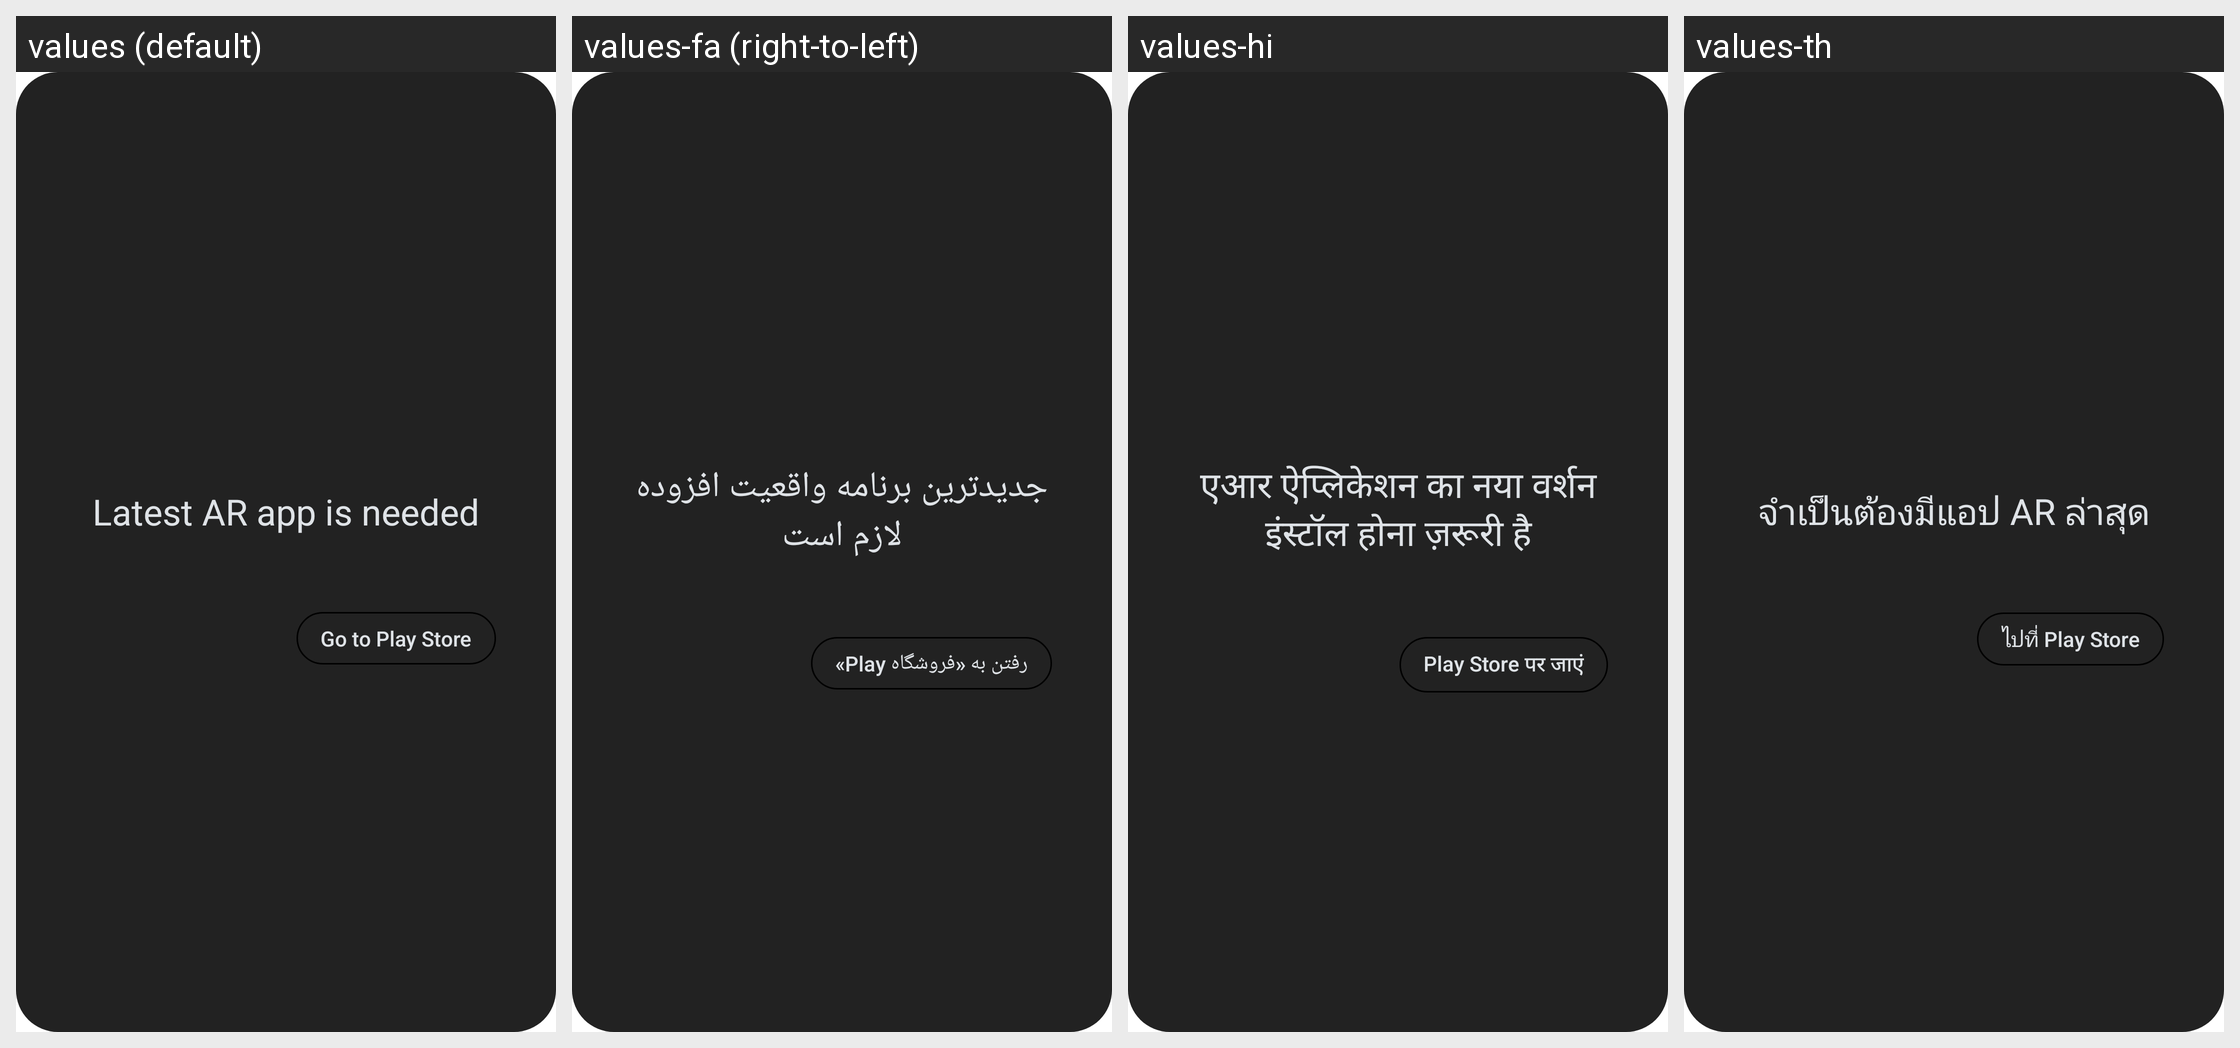

For this localized Android screen grid, give each drawn string resource with its value in every locale shown.
Android screen res/layout/popup.xml rendered under 4 locales, left to right: values (default), values-fa (right-to-left), values-hi, values-th. Device: Nexus 5 (rendered at 1080×1920; each locale shown at half size, 540×960, under a caption strip naming it); theme Theme.Camera.
Other locales in the repository, not shown: values-af, values-am, values-ar, values-ar-rXB, values-as, values-az, values-be, values-bg, values-bn, values-bs, values-ca, values-cs, values-cy, values-da, values-de, values-el, values-en-rAU, values-en-rCA, values-en-rGB, values-en-rIN, values-en-rXA, values-en-rXC, values-es, values-es-rUS, values-et, values-eu, values-fi, values-fil, values-fr, values-fr-rCA, values-gl, values-gu, values-hr, values-hu, values-hy, values-id, values-in, values-is, values-it, values-iw, values-ja, values-ka, values-kk, values-km, values-kn, values-ko, values-ky, values-lo, values-lt, values-lv, values-mk, values-ml, values-mn, values-mr, values-ms, values-my, values-nb, values-ne, values-nl, values-no, values-or, values-pa, values-pl, values-pt, values-pt-rBR, values-pt-rPT, values-ro, values-ru, values-si, values-sk, values-sl, values-sq, values-sr, values-sv, values-sw, values-ta, values-te, values-tl, values-tr, values-uk, values-ur, values-uz, values-vi, values-zh-rCN, values-zh-rHK, values-zh-rTW, values-zu.
Strings drawn on this screen, with the default value and each locale's value (text and hints the layout hard-codes, and strings that could not be matched under every locale, appear in the picture but are not listed):

arcore_version_error_title
  values: Latest AR app is needed
  values-fa: جدیدترین برنامه واقعیت افزوده لازم است
  values-hi: एआर ऐप्लिकेशन का नया वर्शन इंस्टॉल होना ज़रूरी है
  values-th: จำเป็นต้องมีแอป AR ล่าสุด

arcore_version_error_update
  values: Go to Play Store
  values-fa: ‏رفتن به «فروشگاه Play»
  values-hi: Play Store पर जाएं
  values-th: ไปที่ Play Store
